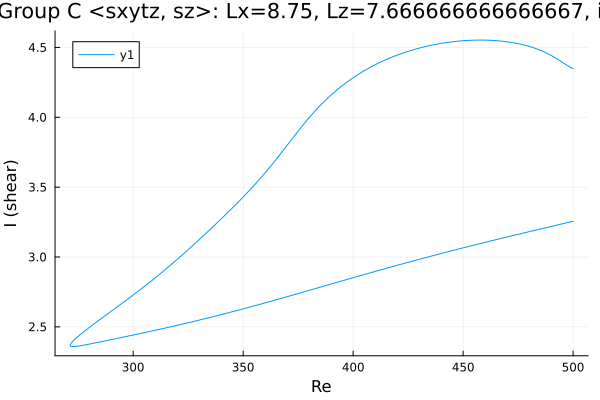

Source data for this figure (header and first rows):
Re, shear
500.0, 3.256
499.2, 3.253
497.8, 3.247
496.4, 3.242
494.9, 3.237
493.5, 3.232
492.1, 3.226
491.2, 3.223
489.8, 3.218
488.4, 3.213
487, 3.207
485.6, 3.202
484.2, 3.197
482.8, 3.192
481.3, 3.186
479.9, 3.181
478.5, 3.176
477.1, 3.17
475.7, 3.165
474.3, 3.16
472.9, 3.154
471.4, 3.149
470, 3.144
468.6, 3.138
467.2, 3.133
465.8, 3.127
464.4, 3.122
463, 3.116
461.5, 3.111
460.1, 3.105
458.7, 3.1
457.3, 3.094
455.9, 3.089
454.5, 3.083
453.1, 3.078
451.6, 3.072
450.2, 3.066
448.8, 3.061
447.4, 3.055
446, 3.049
444.6, 3.044
443.2, 3.038
441.7, 3.032
440.3, 3.026
438.9, 3.02
437.5, 3.015
436.1, 3.009
434.7, 3.003
433.3, 2.997
431.8, 2.991
430.4, 2.985
429, 2.979
427.6, 2.973
426.2, 2.967
424.8, 2.961
423.4, 2.955
421.9, 2.949
420.5, 2.943
419.1, 2.937
417.7, 2.93
... 339 more rows
